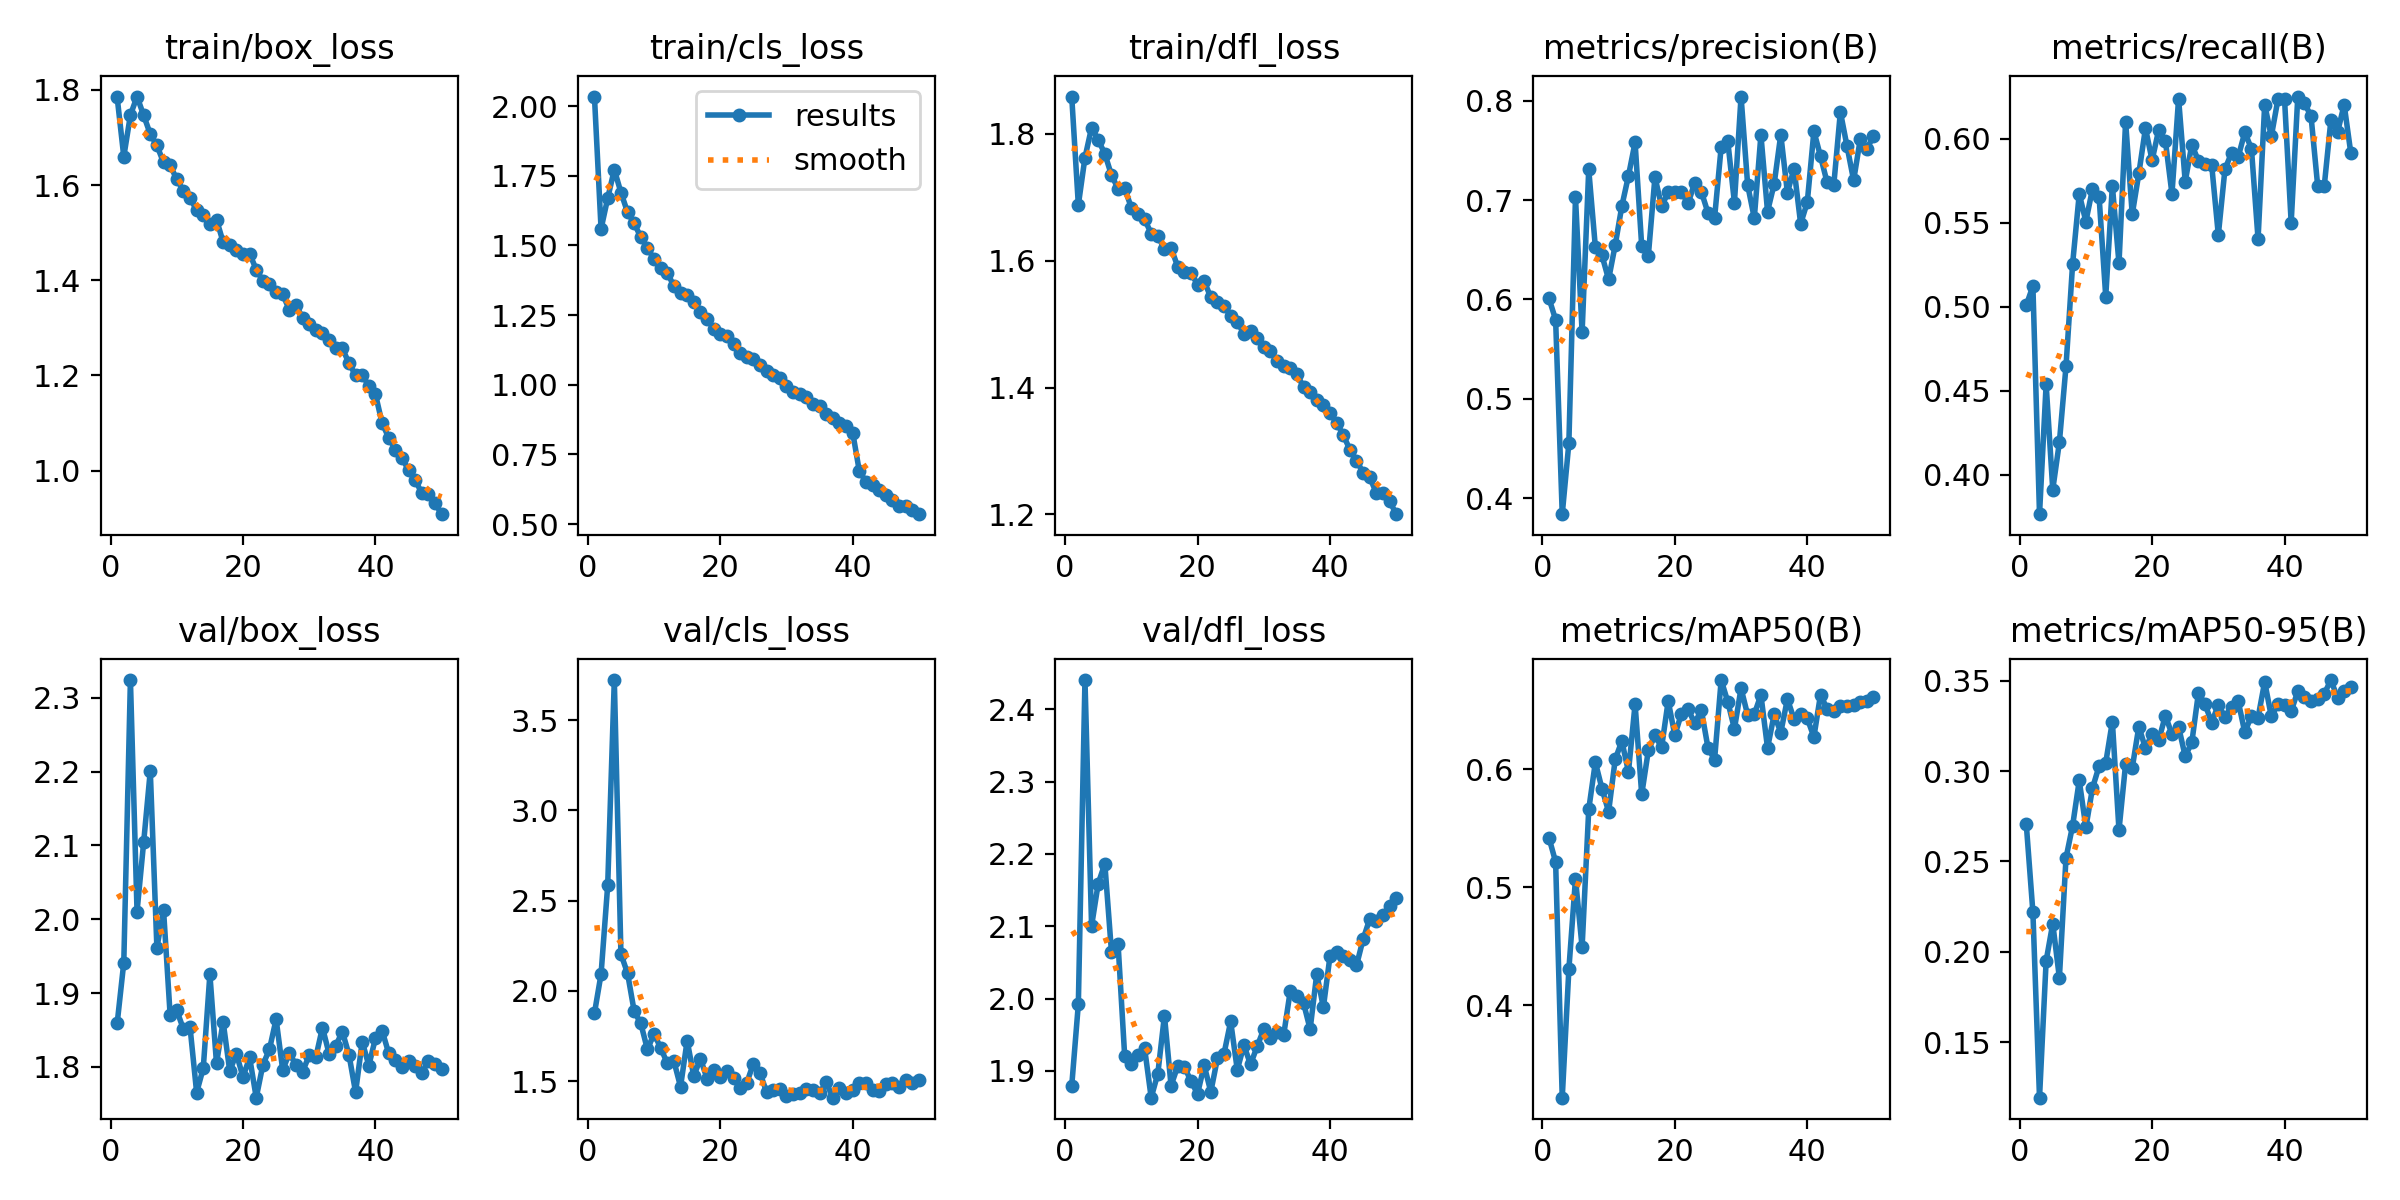

The table this chart was drawn from, first rows:
epoch, time, train/box_loss, train/cls_loss, train/dfl_loss, metrics/precision(B), metrics/recall(B), metrics/mAP50(B), metrics/mAP50-95(B), val/box_loss, val/cls_loss, val/dfl_loss, lr/pg0, lr/pg1, lr/pg2
1, 135.3, 1.784, 2.034, 1.859, 0.601, 0.501, 0.5417, 0.2707, 1.859, 1.877, 1.879, 0.003317, 0.003317, 0.003317
2, 251.8, 1.66, 1.56, 1.688, 0.5796, 0.5123, 0.5214, 0.2219, 1.941, 2.093, 1.992, 0.006518, 0.006518, 0.006518
3, 366.1, 1.747, 1.67, 1.763, 0.3839, 0.3765, 0.3217, 0.1192, 2.324, 2.584, 2.44, 0.009588, 0.009588, 0.009588
4, 480.5, 1.786, 1.772, 1.81, 0.4554, 0.4538, 0.4304, 0.1949, 2.011, 3.722, 2.1, 0.009406, 0.009406, 0.009406
5, 593.7, 1.747, 1.69, 1.791, 0.7027, 0.3912, 0.5071, 0.2156, 2.104, 2.204, 2.159, 0.009208, 0.009208, 0.009208
6, 704, 1.707, 1.619, 1.769, 0.567, 0.4194, 0.4491, 0.1856, 2.201, 2.098, 2.186, 0.00901, 0.00901, 0.00901
7, 813.5, 1.683, 1.579, 1.735, 0.7307, 0.4646, 0.5658, 0.2519, 1.961, 1.888, 2.065, 0.008812, 0.008812, 0.008812
8, 922.4, 1.647, 1.53, 1.714, 0.6527, 0.5257, 0.6057, 0.2698, 2.013, 1.82, 2.075, 0.008614, 0.008614, 0.008614
9, 1032, 1.642, 1.492, 1.714, 0.6442, 0.5672, 0.5834, 0.2948, 1.87, 1.676, 1.92, 0.008416, 0.008416, 0.008416
10, 1141, 1.612, 1.451, 1.684, 0.6201, 0.5508, 0.5639, 0.2689, 1.877, 1.764, 1.909, 0.008218, 0.008218, 0.008218
11, 1250, 1.588, 1.42, 1.674, 0.6547, 0.5703, 0.6083, 0.2906, 1.851, 1.684, 1.922, 0.00802, 0.00802, 0.00802
12, 1359, 1.573, 1.403, 1.665, 0.6939, 0.5653, 0.6237, 0.3028, 1.854, 1.6, 1.932, 0.007822, 0.007822, 0.007822
13, 1469, 1.547, 1.353, 1.643, 0.7244, 0.5061, 0.5977, 0.3046, 1.765, 1.611, 1.863, 0.007624, 0.007624, 0.007624
14, 1578, 1.537, 1.328, 1.638, 0.758, 0.5721, 0.655, 0.3274, 1.798, 1.47, 1.896, 0.007426, 0.007426, 0.007426
15, 1687, 1.518, 1.322, 1.619, 0.6535, 0.5258, 0.5785, 0.2673, 1.925, 1.725, 1.977, 0.007228, 0.007228, 0.007228
16, 1796, 1.527, 1.296, 1.62, 0.644, 0.6103, 0.6157, 0.304, 1.805, 1.528, 1.88, 0.00703, 0.00703, 0.00703
17, 1905, 1.48, 1.263, 1.591, 0.7231, 0.555, 0.6287, 0.3017, 1.861, 1.626, 1.907, 0.006832, 0.006832, 0.006832
18, 2014, 1.474, 1.238, 1.582, 0.6935, 0.5795, 0.6183, 0.3247, 1.794, 1.515, 1.906, 0.006634, 0.006634, 0.006634
19, 2124, 1.463, 1.201, 1.581, 0.708, 0.6064, 0.6577, 0.3126, 1.818, 1.56, 1.886, 0.006436, 0.006436, 0.006436
20, 2233, 1.455, 1.183, 1.562, 0.7081, 0.5872, 0.6287, 0.3207, 1.786, 1.524, 1.868, 0.006238, 0.006238, 0.006238
21, 2342, 1.456, 1.175, 1.568, 0.7083, 0.6054, 0.6469, 0.317, 1.813, 1.555, 1.908, 0.00604, 0.00604, 0.00604
22, 2451, 1.422, 1.146, 1.542, 0.6965, 0.599, 0.6508, 0.3307, 1.758, 1.518, 1.871, 0.005842, 0.005842, 0.005842
23, 2560, 1.399, 1.115, 1.534, 0.7173, 0.5672, 0.6388, 0.3204, 1.803, 1.461, 1.917, 0.005644, 0.005644, 0.005644
24, 2669, 1.393, 1.101, 1.529, 0.7085, 0.624, 0.6501, 0.3246, 1.824, 1.491, 1.924, 0.005446, 0.005446, 0.005446
25, 2778, 1.375, 1.093, 1.513, 0.6872, 0.5746, 0.6182, 0.3082, 1.865, 1.598, 1.968, 0.005248, 0.005248, 0.005248
26, 2888, 1.37, 1.073, 1.504, 0.6818, 0.5966, 0.6079, 0.3159, 1.796, 1.545, 1.902, 0.00505, 0.00505, 0.00505
27, 2997, 1.338, 1.051, 1.485, 0.7534, 0.5868, 0.6754, 0.3434, 1.819, 1.44, 1.935, 0.004852, 0.004852, 0.004852
28, 3106, 1.348, 1.035, 1.49, 0.7589, 0.585, 0.6569, 0.3369, 1.802, 1.451, 1.909, 0.004654, 0.004654, 0.004654
29, 3215, 1.321, 1.024, 1.478, 0.6974, 0.5844, 0.6341, 0.3268, 1.793, 1.455, 1.934, 0.004456, 0.004456, 0.004456
30, 3325, 1.308, 0.9957, 1.464, 0.8041, 0.5428, 0.6683, 0.3368, 1.816, 1.418, 1.958, 0.004258, 0.004258, 0.004258
31, 3434, 1.295, 0.9741, 1.458, 0.715, 0.5819, 0.6457, 0.3298, 1.813, 1.429, 1.946, 0.00406, 0.00406, 0.00406
32, 3543, 1.289, 0.9688, 1.442, 0.6818, 0.5917, 0.6464, 0.3357, 1.853, 1.434, 1.954, 0.003862, 0.003862, 0.003862
33, 3652, 1.274, 0.9556, 1.435, 0.7654, 0.5892, 0.6628, 0.3387, 1.818, 1.455, 1.949, 0.003664, 0.003664, 0.003664
34, 3761, 1.258, 0.9297, 1.43, 0.6884, 0.6039, 0.6178, 0.3214, 1.828, 1.454, 2.011, 0.003466, 0.003466, 0.003466
35, 3870, 1.257, 0.923, 1.422, 0.7162, 0.5941, 0.6462, 0.3307, 1.848, 1.435, 2.004, 0.003268, 0.003268, 0.003268
36, 3979, 1.226, 0.8949, 1.4, 0.7658, 0.5403, 0.631, 0.3296, 1.817, 1.493, 1.994, 0.00307, 0.00307, 0.00307
37, 4088, 1.2, 0.8798, 1.393, 0.7073, 0.6204, 0.6593, 0.3494, 1.766, 1.409, 1.958, 0.002872, 0.002872, 0.002872
38, 4196, 1.201, 0.8617, 1.38, 0.7316, 0.6015, 0.6423, 0.3303, 1.834, 1.462, 2.034, 0.002674, 0.002674, 0.002674
39, 4305, 1.178, 0.8511, 1.372, 0.6761, 0.6235, 0.6466, 0.3371, 1.802, 1.434, 1.988, 0.002476, 0.002476, 0.002476
40, 4414, 1.16, 0.8279, 1.36, 0.6977, 0.6235, 0.6429, 0.3368, 1.839, 1.454, 2.059, 0.002278, 0.002278, 0.002278
41, 4524, 1.1, 0.6899, 1.345, 0.7691, 0.5501, 0.6272, 0.3331, 1.849, 1.493, 2.064, 0.00208, 0.00208, 0.00208
42, 4633, 1.069, 0.6528, 1.325, 0.744, 0.6252, 0.663, 0.3442, 1.818, 1.493, 2.059, 0.001882, 0.001882, 0.001882
43, 4742, 1.044, 0.6398, 1.302, 0.7176, 0.6213, 0.6509, 0.341, 1.81, 1.45, 2.054, 0.001684, 0.001684, 0.001684
44, 4850, 1.027, 0.6215, 1.285, 0.715, 0.6135, 0.6494, 0.3387, 1.8, 1.447, 2.046, 0.001486, 0.001486, 0.001486
45, 4959, 1.001, 0.6047, 1.266, 0.7886, 0.5721, 0.6537, 0.3398, 1.808, 1.487, 2.082, 0.001288, 0.001288, 0.001288
46, 5068, 0.98, 0.5866, 1.258, 0.7542, 0.5721, 0.6533, 0.3428, 1.801, 1.49, 2.11, 0.00109, 0.00109, 0.00109
47, 5177, 0.9524, 0.5665, 1.234, 0.7198, 0.6112, 0.6538, 0.3504, 1.791, 1.47, 2.107, 0.000892, 0.000892, 0.000892
48, 5285, 0.9498, 0.5655, 1.234, 0.7611, 0.6039, 0.657, 0.3406, 1.808, 1.506, 2.116, 0.000694, 0.000694, 0.000694
49, 5394, 0.9308, 0.551, 1.221, 0.7513, 0.6204, 0.6581, 0.3443, 1.804, 1.49, 2.128, 0.000496, 0.000496, 0.000496
50, 5503, 0.9082, 0.5358, 1.2, 0.7645, 0.5917, 0.6608, 0.3467, 1.797, 1.506, 2.139, 0.000298, 0.000298, 0.000298
